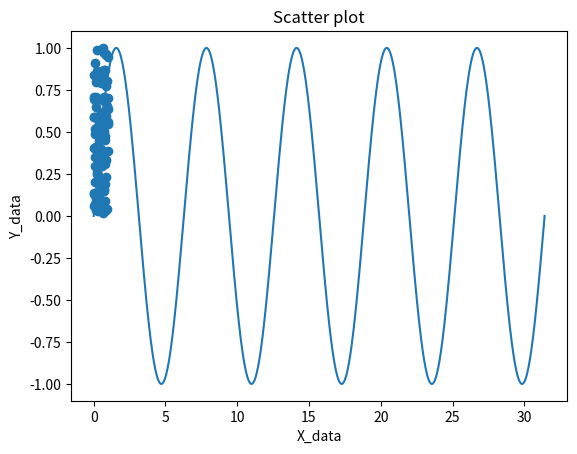

Write Python code to recreate this figure.
import numpy as np
import matplotlib.pyplot as plt

# This code generates a sine wave using numpy and matplotlib.

x_data1 = np.linspace(0, 10*np.pi, 1000)
y_data1 = np.sin(x_data1)

plt.plot(x_data1, y_data1)
plt.title("Sine Wave")
plt.xlabel("X_data")
plt.ylabel("Y_data")
plt.show() # show the plot, window might not pop up if you didn't run this in a script

# let us now plot a scatter plot

x_data2 = np.random.uniform(0,1,100)
y_data2 = np.random.uniform(0,1,100)

plt.scatter(x_data2, y_data2)
plt.title("Scatter plot")     
plt.xlabel("X_data")
plt.ylabel("Y_data")
plt.show()

